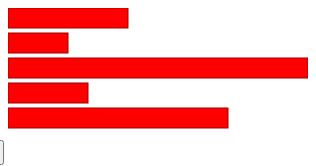
D3 v3 page, settled after 360 driven frames (6 s of simulated time); the page loaded 1 data file(s).


// ── sample09.js
// 막대 그래프 데이터(데이터셋)
var dataSet = [];

d3.csv("./mydata.csv", function(error,data){
    for (let i = 0; i < data.length; i++) {
        dataSet.push(data[i].item1);
        console.log("test");
    }
    // 데이터를 기반으로 그리기
d3.select("#myGraph")				// SVG 요소 지정
.selectAll("rect")					// SVG로 사각형을 표시할 요소를 지정
.data(dataSet)						// 데이터 설정
.enter()									// 데이터 수에 따라 rect 요소 생성
.append("rect")						// SVG 사각형 생성
.attr("x", 0)							// 가로형 막대그래프이므로 X좌표를 0으로 함
.attr("y", function(d,i){			// Y 좌표를 배열의 순서에 따라 계산
    return i * 25;					// 막대그래프의 높이를 25px 단위로 계산
})
.attr("height", "20px")			// 막대그래프의 높이를 20px로 지정
.attr("width", "0px")
.on("click",function(){
    // alert(10);
    d3.select(this)
    .style("fill","cyan")
})
.transition()
.delay(function(d,i){
    return i*500;
})
.duration(function(d,i){
    return 2500;
})
.attr("width", function(d,i){
    return d+"px";
})



// 버튼 클릭 시의 처리
d3.select("#updateButton").on("click", function(){
for(var i=0; i<dataSet.length; i++){
    dataSet[i] = Math.floor(Math.random() * 320);	// 0〜320 미만의 값을 생성
}
d3.select("#myGraph")		// SVG 요소 지정
    .selectAll("rect")			// SVG로 사각형을 표시할 요소를 지정
    .data(dataSet)				// 데이터 설정
    .transition()					// 변환 표시
    .delay(function(d,i){
        return i*500;
    })
    .duration(function(d,i){
        return 2500;
    })
    .attr("width", function(d, i){	// 넓이를 배열의 내용에 따라 계산
        return d +"px";					// 데이터의 값을 그대로 넓이로 함
    })
    
})
});



### data: mydata.csv, 68 bytes — head not shown